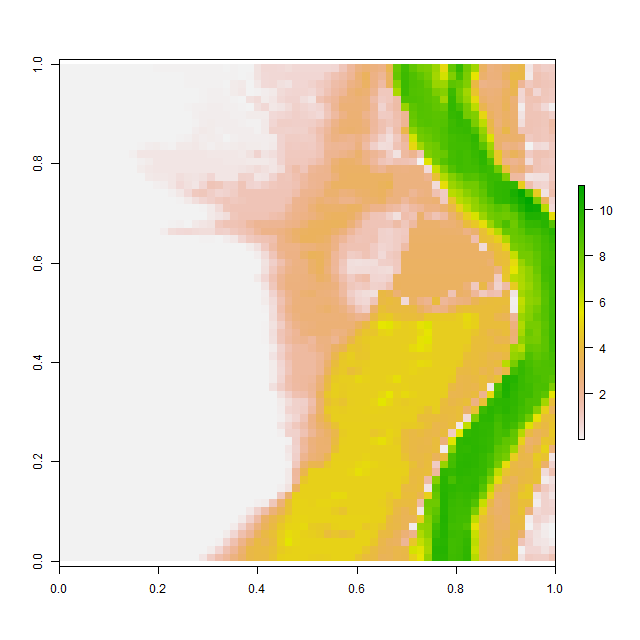

The data file committed next to this chart (first rows):
, V1, V2, V3, V4, V5, V6, V7, V8, V9, V10, V11, V12, V13, V14, V15, V16, V17, V18, V19, V20, V21, V22, V23
1, 0.001016, 0.001011, 0.001016, 0.001012, 0.0009767, 0.001023, 0.00108, 0.001041, 0.0009895, 0.0009921, 0.008511, 0.02071, 0.0283, 0.0299, 0.02976, 0.03166, 0.03311, 0.03463, 0.03433, 0.03381, 0.02266, 0.005185, 0.03612
2, 0.001004, 0.0009988, 0.0009964, 0.0009971, 0.0009928, 0.0009886, 0.0009908, 0.0009958, 0.0009869, 0.001101, 0.002434, 0.008719, 0.01095, 0.004647, 0.0009781, 0.0009887, 0.02609, 0.04076, 0.04077, 0.03963, 0.0373, 0.03226, 0.02591
3, 0.001066, 0.0009936, 0.001035, 0.001065, 0.0009968, 0.0009967, 0.001017, 0.001047, 0.00107, 0.001088, 0.001038, 0.000993, 0.0009852, 0.0009922, 0.0009876, 0.0126, 0.04422, 0.04605, 0.04825, 0.0494, 0.04819, 0.02055, 0.1812
4, 0.0009809, 0.000992, 0.001045, 0.001005, 0.001057, 0.001087, 0.001043, 0.000961, 0.0009765, 0.0009967, 0.000996, 0.0009911, 0.0009978, 0.0009957, 0.0009848, 0.001006, 0.007286, 0.00934, 0.0463, 0.06875, 0.07169, 0.03707, 0.1745
5, 0.0009904, 0.001043, 0.001003, 0.0009963, 0.001009, 0.001014, 0.0009881, 0.0009812, 0.0009843, 0.001003, 0.001009, 0.000999, 0.0009973, 0.0009913, 0.0009892, 0.001018, 0.0009948, 0.00184, 0.03072, 0.09901, 0.09502, 0.09079, 0.05598
6, 0.001009, 0.001095, 0.001055, 0.001024, 0.001004, 0.0009952, 0.0009957, 0.0009898, 0.001049, 0.001058, 0.0009987, 0.0009998, 0.0009973, 0.001106, 0.001035, 0.0009837, 0.02861, 0.07763, 0.07931, 0.1209, 0.1135, 0.1046, 0.0962
7, 0.0009885, 0.0009826, 0.0009674, 0.000999, 0.00112, 0.001046, 0.0009976, 0.0009798, 0.0009792, 0.001024, 0.001055, 0.001013, 0.0009977, 0.0009934, 0.0009955, 0.0009917, 0.02118, 0.1003, 0.1372, 0.1374, 0.1298, 0.1202, 0.09929
8, 0.001004, 0.001022, 0.0009879, 0.0009791, 0.0009862, 0.0009987, 0.00102, 0.0009993, 0.001008, 0.001077, 0.001066, 0.00102, 0.001001, 0.001, 0.0009997, 0.0009883, 0.01124, 0.03402, 0.1094, 0.16, 0.1453, 0.1344, 0.121
9, 0.000984, 0.0009976, 0.001053, 0.001025, 0.001011, 0.0009916, 0.0009903, 0.001018, 0.0009823, 0.0009845, 0.000989, 0.0009786, 0.001014, 0.001005, 0.0009924, 0.0009874, 0.0009841, 0.1111, 0.2072, 0.1924, 0.09844, 0.1098, 0.1257
10, 0.001071, 0.0009938, 0.0009998, 0.001072, 0.001003, 0.00099, 0.0009981, 0.0009811, 0.0009894, 0.0009982, 0.0009979, 0.0009782, 0.0009967, 0.001589, 0.00679, 0.02464, 0.06897, 0.2154, 0.1368, 0.1857, 0.1514, 0.01406, 0.07088
11, 0.001008, 0.0009987, 0.0009998, 0.0009964, 0.0009952, 0.00114, 0.001084, 0.00105, 0.001032, 0.00103, 0.05036, 0.1186, 0.1663, 0.09716, 0.04618, 0.2079, 0.2322, 0.2506, 0.1685, 0.07073, 0.155, 0.147, 0.1892
12, 0.001024, 0.0009916, 0.0009949, 0.00103, 0.001011, 0.000995, 0.001074, 0.001018, 0.0009914, 0.08765, 0.3026, 0.3028, 0.3026, 0.3023, 0.3015, 0.2998, 0.2976, 0.2956, 0.2939, 0.2577, 0.2712, 0.269, 0.2536
13, 0.0009976, 0.0009918, 0.0009815, 0.0009912, 0.0009899, 0.0009904, 0.0009867, 0.001008, 0.001007, 0.0009741, 0.09847, 0.193, 0.3031, 0.303, 0.3026, 0.3019, 0.3011, 0.2994, 0.2974, 0.2939, 0.2899, 0.2826, 0.276
14, 0.001132, 0.0009959, 0.0009803, 0.001007, 0.001033, 0.001002, 0.000985, 0.001002, 0.00103, 0.01804, 0.1821, 0.2617, 0.3042, 0.3041, 0.304, 0.304, 0.3041, 0.3042, 0.3035, 0.3015, 0.2986, 0.2945, 0.292
15, 0.001046, 0.001039, 0.0009993, 0.001018, 0.001008, 0.001, 0.0009947, 0.000991, 0.0009925, 0.0009687, 0.0009827, 0.2094, 0.2547, 0.2719, 0.3072, 0.4906, 0.4059, 0.3393, 0.4438, 0.705, 0.3098, 0.3048, 0.3006
16, 0.001031, 0.001005, 0.001001, 0.000999, 0.0009999, 0.001, 0.001006, 0.001013, 0.001019, 0.0009838, 0.0009856, 0.001013, 0.07188, 0.1179, 0.3068, 0.626, 0.4276, 0.3096, 0.708, 1.294, 1.229, 0.8817, 0.9313
17, 0.0009981, 0.0009981, 0.0009916, 0.001005, 0.0009891, 0.000989, 0.0009957, 0.0009793, 0.0009798, 0.001004, 0.001013, 0.001002, 0.000965, 0.0009794, 0.06601, 0.272, 0.6285, 1.115, 1.216, 0.975, 0.7455, 0.8213, 0.9801
18, 0.001002, 0.0009933, 0.000997, 0.001087, 0.001095, 0.001045, 0.0009893, 0.001056, 0.001059, 0.0009968, 0.001006, 0.001036, 0.001017, 0.001035, 0.001022, 0.02902, 0.2283, 0.4771, 0.7558, 0.9288, 1.145, 1.277, 1.111
19, 0.0009763, 0.001034, 0.00106, 0.001033, 0.0009725, 0.001045, 0.001037, 0.0009995, 0.0009849, 0.0009871, 0.0009829, 0.0009467, 0.0009529, 0.0009773, 0.0009732, 0.000981, 0.000985, 0.0009965, 0.04337, 0.2377, 0.5744, 1.226, 1.321
20, 0.0009876, 0.0009877, 0.0009994, 0.0009842, 0.000971, 0.0009943, 0.0009952, 0.001, 0.00108, 0.001037, 0.0009957, 0.0009895, 0.001017, 0.0009877, 0.0009701, 0.0009911, 0.0009896, 0.0009863, 0.001167, 0.2379, 0.3622, 0.5218, 1.194
21, 0.001103, 0.001127, 0.001107, 0.001004, 0.001018, 0.001006, 0.001102, 0.001131, 0.00103, 0.0009966, 0.001108, 0.001161, 0.001269, 0.002151, 0.05799, 0.1054, 0.0009784, 0.2264, 0.3212, 0.4064, 1.108, 1.328, 1.366
22, 0.0009765, 0.0009857, 0.001056, 0.001078, 0.001016, 0.001065, 0.0009961, 0.0009789, 0.0009857, 0.0009799, 0.0009744, 0.0009873, 0.001001, 0.1179, 0.5031, 0.6078, 0.6402, 0.5698, 0.5001, 0.5201, 0.9171, 0.8881, 1.123
23, 0.0009853, 0.0009915, 0.001016, 0.0009991, 0.0009945, 0.001108, 0.001056, 0.001003, 0.0009936, 0.0009976, 0.0009925, 0.0009797, 0.0009653, 0.0009686, 0.0009725, 0.0009772, 0.00099, 0.007689, 0.06279, 0.02436, 0.0009747, 0.1421, 0.2466
24, 0.0009686, 0.001012, 0.0009941, 0.0009859, 0.0009786, 0.0009803, 0.0009681, 0.0009958, 0.0009961, 0.0009954, 0.001004, 0.001025, 0.001023, 0.001001, 0.001015, 0.001031, 0.001089, 0.001039, 0.0009912, 0.0009883, 0.001036, 0.001009, 0.001496
25, 0.001011, 0.001015, 0.001009, 0.001, 0.0009871, 0.001127, 0.00104, 0.001091, 0.001087, 0.001064, 0.001041, 0.00106, 0.001032, 0.001032, 0.001034, 0.001012, 0.0009953, 0.0009898, 0.0009903, 0.000984, 0.0009813, 0.000971, 0.0009708
26, 0.0009684, 0.0009778, 0.001024, 0.001031, 0.0009727, 0.001187, 0.0009999, 0.0009998, 0.0009892, 0.0009966, 0.0009874, 0.0009902, 0.001043, 0.001029, 0.001015, 0.000993, 0.0009985, 0.0009982, 0.001011, 0.001005, 0.0009948, 0.0009941, 0.001076
27, 0.0009766, 0.0009813, 0.000993, 0.001022, 0.001064, 0.00107, 0.0009878, 0.0009711, 0.0009898, 0.001013, 0.001057, 0.001029, 0.0009957, 0.0009942, 0.0009951, 0.001005, 0.001022, 0.0009875, 0.0009889, 0.001004, 0.0009967, 0.0009868, 0.0009754
28, 0.001011, 0.00107, 0.00105, 0.001032, 0.001035, 0.0009891, 0.0009874, 0.0009929, 0.0009939, 0.0009799, 0.0009995, 0.001026, 0.001035, 0.001009, 0.001008, 0.00103, 0.0009874, 0.0009728, 0.001025, 0.001037, 0.0009952, 0.001016, 0.001042
29, 0.0009839, 0.0009608, 0.001028, 0.001057, 0.0009983, 0.0009958, 0.000998, 0.0009999, 0.001, 0.0009991, 0.0009903, 0.0009868, 0.00101, 0.001064, 0.001067, 0.001036, 0.0009842, 0.0009883, 0.001014, 0.001032, 0.0009975, 0.0009848, 0.001046
30, 0.001071, 0.001072, 0.0009962, 0.00106, 0.0009946, 0.0009936, 0.001007, 0.001029, 0.001035, 0.001026, 0.001023, 0.0009991, 0.0009885, 0.0009885, 0.001032, 0.0009951, 0.0009852, 0.0009823, 0.00102, 0.001055, 0.00101, 0.0009948, 0.0009831
31, 0.001035, 0.001063, 0.0009834, 0.0009899, 0.001001, 0.0009959, 0.0009886, 0.001069, 0.0009948, 0.0009713, 0.001004, 0.001029, 0.001006, 0.0009972, 0.0009963, 0.0009965, 0.0009949, 0.0009998, 0.0009993, 0.001042, 0.001036, 0.001009, 0.0009902
32, 0.0009883, 0.0009982, 0.001089, 0.001017, 0.001032, 0.001065, 0.0009892, 0.001095, 0.0009874, 0.0009916, 0.001056, 0.001033, 0.001024, 0.001012, 0.001, 0.001, 0.0009991, 0.0009962, 0.0009889, 0.0009919, 0.001001, 0.001014, 0.0009958
33, 0.0009975, 0.0009936, 0.001004, 0.001019, 0.000985, 0.0009667, 0.0009676, 0.0009585, 0.0009826, 0.001145, 0.001075, 0.0009787, 0.00103, 0.001056, 0.00102, 0.001002, 0.001, 0.001, 0.0009999, 0.0009978, 0.0009918, 0.0009845, 0.0009982
34, 0.001, 0.001, 0.0009998, 0.001004, 0.00105, 0.001016, 0.0009887, 0.001048, 0.001029, 0.0009851, 0.000974, 0.001011, 0.001019, 0.001037, 0.001111, 0.001049, 0.001023, 0.001019, 0.001008, 0.001007, 0.000992, 0.0009921, 0.001058
35, 0.001002, 0.001009, 0.001027, 0.001046, 0.0009861, 0.0009748, 0.0009799, 0.0009925, 0.0009938, 0.0009946, 0.0009918, 0.0009894, 0.0009822, 0.001002, 0.0009916, 0.0009852, 0.001041, 0.000968, 0.0009814, 0.001005, 0.0009927, 0.0009948, 0.00101
36, 0.001005, 0.001065, 0.001034, 0.0009979, 0.001054, 0.001116, 0.001056, 0.0009893, 0.0009902, 0.001155, 0.001019, 0.0009953, 0.0009979, 0.000986, 0.0009746, 0.001033, 0.001061, 0.001025, 0.001015, 0.00101, 0.0009935, 0.000979, 0.0009886
37, 0.001019, 0.0009976, 0.0009768, 0.000984, 0.0009744, 0.0009823, 0.0009924, 0.0009926, 0.001065, 0.001062, 0.0009764, 0.0009954, 0.0009998, 0.0009959, 0.0009926, 0.0009962, 0.001032, 0.001034, 0.001007, 0.001, 0.0009992, 0.0009917, 0.0009925
38, 0.001034, 0.00104, 0.001029, 0.001065, 0.001065, 0.001069, 0.00102, 0.0009918, 0.0009866, 0.001027, 0.001015, 0.0009955, 0.0009999, 0.0009997, 0.0009806, 0.0009786, 0.001006, 0.001049, 0.001007, 0.001001, 0.001, 0.0009994, 0.0009875
39, 0.000989, 0.0009858, 0.0009973, 0.001112, 0.0009808, 0.000977, 0.0009959, 0.0009952, 0.0009995, 0.000998, 0.0009989, 0.0009999, 0.0009999, 0.0009962, 0.0009955, 0.001047, 0.001112, 0.001105, 0.001043, 0.001017, 0.001018, 0.0009993, 0.0009936
40, 0.001005, 0.001111, 0.001029, 0.0009962, 0.001004, 0.001122, 0.00104, 0.0009922, 0.0009999, 0.001, 0.001, 0.001, 0.001, 0.0009984, 0.0009916, 0.0009845, 0.0009787, 0.0009771, 0.0009803, 0.0009998, 0.001046, 0.001029, 0.0009896
41, 0.000993, 0.0009889, 0.0009862, 0.0009841, 0.0009946, 0.001022, 0.000991, 0.0009964, 0.0009999, 0.001, 0.001, 0.001, 0.001, 0.0009999, 0.0009974, 0.001041, 0.00101, 0.0009811, 0.0009977, 0.001021, 0.00103, 0.001015, 0.001021
42, 0.0009998, 0.0009999, 0.0009999, 0.0009999, 0.0009982, 0.0009991, 0.0009999, 0.001, 0.001, 0.001, 0.001, 0.001, 0.001, 0.0009999, 0.0009952, 0.0009988, 0.0009973, 0.0009898, 0.0009907, 0.0009784, 0.001019, 0.001082, 0.0009947
43, 0.0009969, 0.001, 0.001, 0.001, 0.001, 0.001, 0.001, 0.001, 0.001, 0.001, 0.001, 0.001, 0.001, 0.001, 0.001, 0.0009991, 0.0009999, 0.0009999, 0.0009998, 0.0009966, 0.0009893, 0.0009875, 0.0009887
44, 0.0009968, 0.001, 0.001, 0.001, 0.001, 0.001, 0.001, 0.001, 0.001, 0.001, 0.001, 0.001, 0.001, 0.001, 0.001, 0.001, 0.001, 0.001, 0.001, 0.0009999, 0.0009998, 0.0009887, 0.000975
45, 0.0009997, 0.001, 0.001001, 0.001004, 0.001, 0.001, 0.001, 0.001, 0.001, 0.001, 0.001, 0.001, 0.001, 0.001, 0.001, 0.001, 0.001, 0.001, 0.001, 0.001, 0.0009992, 0.0009959, 0.0009998
46, 0.001006, 0.001018, 0.0009978, 0.001003, 0.001009, 0.001002, 0.001, 0.001, 0.001, 0.001, 0.001, 0.001, 0.001, 0.001, 0.001, 0.001, 0.001, 0.001, 0.001, 0.001, 0.001, 0.0009978, 0.0009933
47, 0.001023, 0.0009998, 0.0009816, 0.0009932, 0.001012, 0.001, 0.001, 0.001001, 0.001, 0.001001, 0.001003, 0.001007, 0.00101, 0.001006, 0.001, 0.001, 0.001, 0.001, 0.001, 0.001, 0.0009999, 0.0009989, 0.0009841
48, 0.001022, 0.001011, 0.001008, 0.001005, 0.001001, 0.001, 0.001003, 0.001011, 0.001012, 0.001005, 0.001028, 0.000991, 0.0009756, 0.0009997, 0.001013, 0.001013, 0.001021, 0.001013, 0.00101, 0.001, 0.0009959, 0.0009881, 0.0009805
49, 0.001056, 0.001026, 0.001005, 0.001005, 0.001014, 0.00102, 0.001033, 0.001053, 0.0009927, 0.0009902, 0.001072, 0.001081, 0.001085, 0.001081, 0.001061, 0.0009924, 0.0009905, 0.0009902, 0.001029, 0.001031, 0.0009981, 0.00109, 0.001137
50, 0.001001, 0.001043, 0.001088, 0.001068, 0.001001, 0.001005, 0.001037, 0.0009969, 0.0009918, 0.001107, 0.001074, 0.000998, 0.0009826, 0.00099, 0.0009957, 0.0009785, 0.0009917, 0.001032, 0.001061, 0.001039, 0.001048, 0.001004, 0.001013
51, 0.0009886, 0.00101, 0.00101, 0.0009945, 0.0009776, 0.0009842, 0.0009929, 0.0009919, 0.001045, 0.001042, 0.0009803, 0.0009837, 0.0009857, 0.0009834, 0.0009591, 0.0009768, 0.0009943, 0.00106, 0.001008, 0.0009927, 0.001037, 0.000986, 0.0009865
52, 0.0009979, 0.0009995, 0.0009993, 0.001, 0.001, 0.0009934, 0.0009914, 0.0009907, 0.000987, 0.0009923, 0.0009978, 0.00101, 0.001102, 0.001131, 0.001146, 0.001129, 0.001015, 0.0009821, 0.0009756, 0.0009719, 0.000971, 0.000967, 0.0009979
53, 0.001085, 0.001056, 0.0009918, 0.00101, 0.001064, 0.001053, 0.001054, 0.001036, 0.00104, 0.001051, 0.001076, 0.001049, 0.001009, 0.0009921, 0.000981, 0.001038, 0.001104, 0.001071, 0.0009905, 0.0009713, 0.001051, 0.001091, 0.001068
54, 0.001014, 0.001035, 0.001029, 0.0009986, 0.001002, 0.001002, 0.0009963, 0.001023, 0.0009979, 0.001015, 0.00102, 0.0009876, 0.0009737, 0.0009918, 0.00102, 0.001077, 0.001, 0.0009899, 0.0009983, 0.0009652, 0.0009972, 0.001081, 0.001086
55, 0.001, 0.0009925, 0.0009877, 0.0009992, 0.0009996, 0.001002, 0.001007, 0.001028, 0.001039, 0.001018, 0.0009962, 0.0009866, 0.0009643, 0.001013, 0.001028, 0.0009955, 0.0009627, 0.001075, 0.001077, 0.0009872, 0.001085, 0.001073, 0.000994
56, 0.0009979, 0.0009906, 0.000991, 0.0009842, 0.0009811, 0.0009921, 0.001036, 0.001, 0.0009857, 0.001014, 0.0009613, 0.0009754, 0.0009938, 0.0009984, 0.001094, 0.0009946, 0.001005, 0.001066, 0.001088, 0.0009998, 0.0009694, 0.0009611, 0.000971
57, 0.0009857, 0.001003, 0.001019, 0.0009868, 0.0009896, 0.001015, 0.0009924, 0.0009905, 0.0009846, 0.000992, 0.001074, 0.00108, 0.00102, 0.000981, 0.0009705, 0.0009787, 0.001012, 0.0009686, 0.0009636, 0.0009883, 0.0009874, 0.0009973, 0.0009833
58, 0.0009936, 0.0009803, 0.001036, 0.001007, 0.001002, 0.001026, 0.001006, 0.0009962, 0.000996, 0.0009855, 0.0009832, 0.001072, 0.0011, 0.0009985, 0.001026, 0.001078, 0.001057, 0.001015, 0.001028, 0.001001, 0.0009824, 0.0009974, 0.001035
59, 0.0009944, 0.0009898, 0.001002, 0.001033, 0.0009864, 0.001007, 0.001049, 0.001004, 0.001, 0.0009984, 0.0009932, 0.0009812, 0.0009627, 0.000971, 0.0009905, 0.0009986, 0.0009993, 0.001002, 0.001012, 0.001102, 0.001123, 0.001238, 0.002128
60, 0.0009944, 0.0009735, 0.0009901, 0.001012, 0.001011, 0.0009788, 0.0009905, 0.001012, 0.001, 0.0009999, 0.0009991, 0.0009901, 0.000985, 0.0009936, 0.0009839, 0.0009944, 0.00108, 0.001073, 0.001006, 0.0009847, 0.0009958, 0.0009888, 0.1764
... 4 more rows
